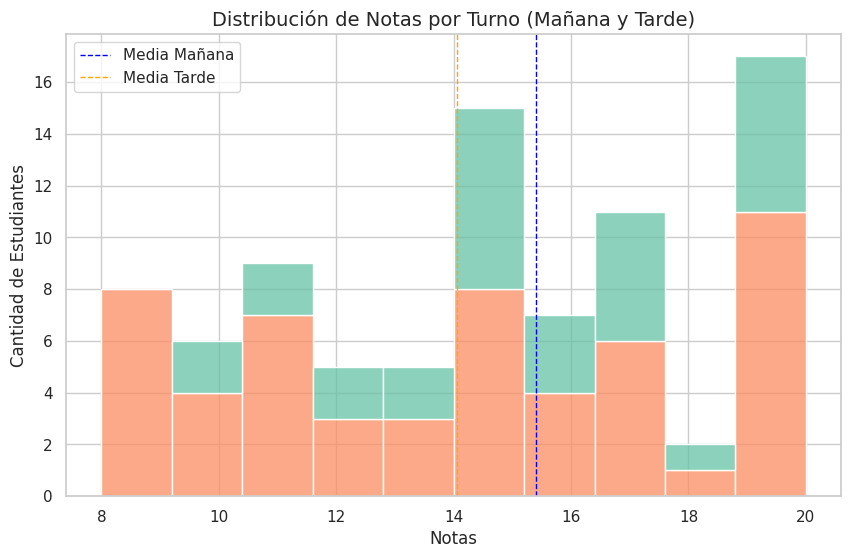
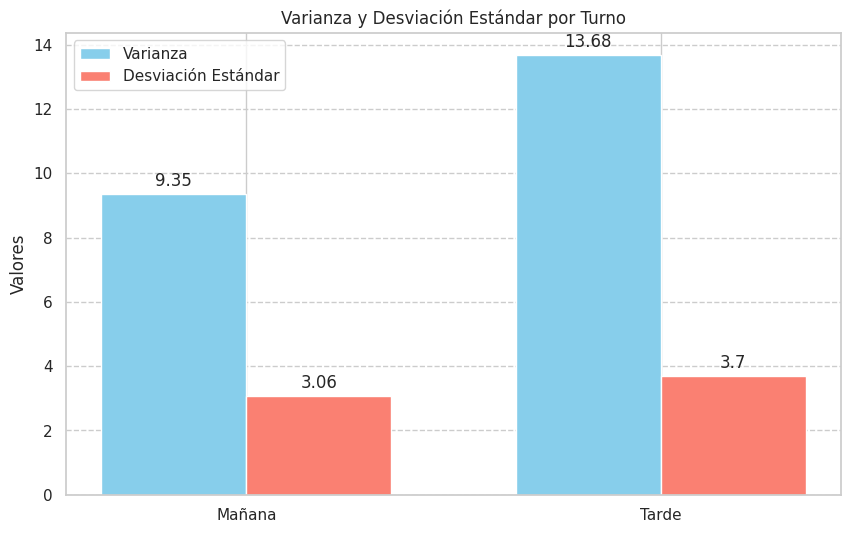

Reproduce these figures in Python, in order.
# Importar las bibliotecas necesarias
import numpy as np
import pandas as pd
import matplotlib.pyplot as plt
import seaborn as sns

# Configuración del estilo de los gráficos
sns.set(style="whitegrid")

# Notas para el turno mañana (30 estudiantes) y turno tarde (55 estudiantes)
np.random.seed(42)  # Para reproducibilidad
notas_mañana = np.random.randint(10, 21, size=30)  # Notas aleatorias entre 10 y 20
notas_tarde = np.random.randint(8, 21, size=55)    # Notas aleatorias entre 8 y 20

# Crear un DataFrame para manejar los datos
data = {
    'Turno': ['Mañana'] * 30 + ['Tarde'] * 55,
    'Notas': np.concatenate([notas_mañana, notas_tarde])
}

df = pd.DataFrame(data)

# Calcular varianza y desviación estándar
var_mañana = df[df['Turno'] == 'Mañana']['Notas'].var()
std_mañana = df[df['Turno'] == 'Mañana']['Notas'].std()
var_tarde = df[df['Turno'] == 'Tarde']['Notas'].var()
std_tarde = df[df['Turno'] == 'Tarde']['Notas'].std()

# Imprimir los resultados
print(f"Varianza (Mañana): {var_mañana:.2f}")
print(f"Desviación Estándar (Mañana): {std_mañana:.2f}")
print(f"Varianza (Tarde): {var_tarde:.2f}")
print(f"Desviación Estándar (Tarde): {std_tarde:.2f}")

# -------- Gráficos ---------

# 1. Histograma de las notas
plt.figure(figsize=(10, 6))
sns.histplot(df, x='Notas', hue='Turno', multiple='stack', bins=10, palette='Set2')
plt.title('Distribución de Notas por Turno (Mañana y Tarde)', fontsize=14)
plt.xlabel('Notas')
plt.ylabel('Cantidad de Estudiantes')
plt.grid(True)
plt.axvline(df[df['Turno'] == 'Mañana']['Notas'].mean(), color='blue', linestyle='dashed', linewidth=1, label='Media Mañana')
plt.axvline(df[df['Turno'] == 'Tarde']['Notas'].mean(), color='orange', linestyle='dashed', linewidth=1, label='Media Tarde')
plt.legend()
plt.show()

# 2. Gráfico de barras de varianza y desviación estándar
labels = ['Mañana', 'Tarde']
var_values = [var_mañana, var_tarde]
std_values = [std_mañana, std_tarde]

x = np.arange(len(labels))  # la ubicación de las etiquetas
width = 0.35  # el ancho de las barras

fig, ax = plt.subplots(figsize=(10, 6))
rects1 = ax.bar(x - width/2, var_values, width, label='Varianza', color='skyblue')
rects2 = ax.bar(x + width/2, std_values, width, label='Desviación Estándar', color='salmon')

# Añadir algunas etiquetas
ax.set_ylabel('Valores')
ax.set_title('Varianza y Desviación Estándar por Turno')
ax.set_xticks(x)
ax.set_xticklabels(labels)
ax.legend()

# Añadir etiquetas de valor a las barras
def autolabel(rects):
    """Adjuntar una etiqueta a cada barra."""
    for rect in rects:
        height = rect.get_height()
        ax.annotate('{}'.format(round(height, 2)),
                    xy=(rect.get_x() + rect.get_width() / 2, height),
                    xytext=(0, 3),  # 3 puntos verticales de offset
                    textcoords="offset points",
                    ha='center', va='bottom')

autolabel(rects1)
autolabel(rects2)

plt.grid(axis='y', linestyle='--')
plt.show()
